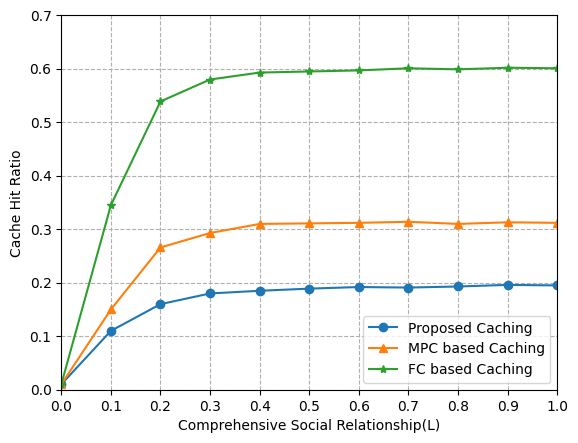

Python code for this plot:
# encoding=utf-8
import numpy as np
import matplotlib.pyplot as plt

if __name__ == '__main__':

    num1 = [0.01, 0.345, 0.539, 0.580, 0.593, 0.595, 0.597, 0.601, 0.599, 0.602, 0.601]
    num2 = [0.01, 0.15, 0.266, 0.293, 0.310, 0.311, 0.312, 0.314, 0.310, 0.313, 0.312]
    num3 = [0.01, 0.11, 0.16, 0.18, 0.185, 0.189, 0.192, 0.191, 0.193, 0.196, 0.195]
    num = [num1,num2,num3]
    num.reverse()
    plt.rcParams['font.sans-serif'] = ['SimHei'] # 可以解释中文无法显示的问题
    x = np.arange(0, 1.1, 0.1)

    #x = [0, 0.1, 0.2, 0.3, 0.4, 0.5, 0.6, 0.7, 0.8, 0.9, 1.0]
    plt.grid(ls='--')
    lable = ['FC based Caching', 'MPC based Caching', 'Proposed Caching'] # 折现名称
    markes = ['-o', '-^', '-*'] # 折现显示形状
    lable.reverse()
    print(num)
    for link in range(len(num)):
        plt.plot(x,num[link],markes[link],label = lable[link])
    plt.margins(0)
    plt.subplots_adjust(bottom=0.10)
    plt.xlabel('Comprehensive Social Relationship(L)')  # X轴标签
    plt.ylabel("Cache Hit Ratio")  # Y轴标签
    plt.yticks([0, 0.1, 0.2, 0.3, 0.4, 0.5, 0.6, 0.7])
    plt.xticks(x)
    #plt.title("A simple plot") #标题
    plt.legend()
    plt.rcParams['savefig.dpi'] = 500  # 图片像素
    plt.rcParams['figure.dpi'] = 500  # 分辨率
    plt.savefig("social_relationship.png")
    plt.show()